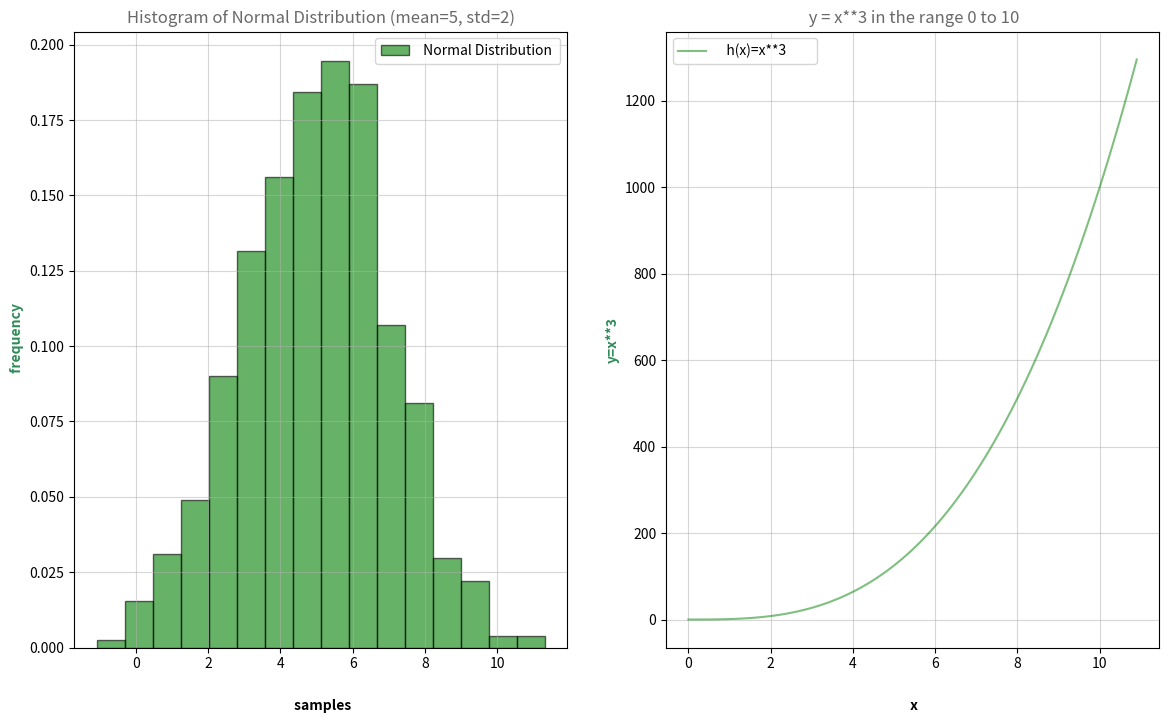

Source code (Python):
# plottask.py
# this program when run, displays:
# a histogram of a normal distribution of a 1000 values with a mean of 5 and standard deviation of 2. 
# a plot of the function h(x)=x**3 in the range 0 to 10,
# Author : Maroua EL imame


# import modules
import numpy as np
import matplotlib.pyplot as plt

# generate random numbers corresponding to 1000 values with a mean of 5 and standard deviation of 2 and assigne a value 'random_numbers'
random_numbers = np.random.normal(loc=5, scale=2, size=1000)

# random.normal() method to get a normal data distribution where 'random' is the random module in NumPy and .normal() the function that random numbers from a normal distribution.
# loc   : mean (“centre”) of the distribution.
# scale : standard deviation (spread or “width”) of the distribution
# size  : samples

# I used the resource below to learn more about the normal distribution
# reference 8.1 : https://www.w3schools.com/python/numpy/numpy_random_normal.asp
# reference 8.2 : https://numpy.org/devdocs/reference/random/generated/numpy.random.normal.html#:~:text=numpy.random.normal%23,size%3DNone)

# documentations used to understand the different parameters of plots and hitogram method through the links below. 
# reference 8.3 : https://matplotlib.org/stable/api/_as_gen/matplotlib.pyplot.hist.html
# reference 8.4 : https://matplotlib.org/stable/tutorials/pyplot.html

# create a histogram of random numbers previously generated
# create a figure and axis
fig, ((ax1, ax2)) = plt.subplots(nrows=1, ncols=2, sharex=False, constrained_layout=False, sharey=False,  figsize=(14,8),)

# the following code will generate a histogram with specified parameters.
# #values  to be plotted (random_numbers)
# bins=16: this defines the number of equal-width bins in the range
# density=True: Normalize the histogram.
# facecolor=''  Set the color of the bars to green.
# alpha= ' used to set the transparency of the bars.

# method used to display Multiple Plots
# https://www.w3schools.com/Python/matplotlib_subplot.asp

#--------------------------------------------------------
# a . 1st plot 
# the figure has 1 row, 2 columns, and this plot is the first plot.
plt.subplot(1, 2, 1)
# plot a histogram
plt.hist(random_numbers, 16,density= True, label= " Normal Distribution ", facecolor='green', edgecolor ='k', alpha=0.6) 
# I added a grid ti simplify the reading
plt.grid(True, alpha=0.5)
# axis 
ax1.set_title("Histogram of Normal Distribution (mean=5, std=2)" , c='dimgrey')
ax1.set_xlabel(" samples", labelpad=20 ,fontsize=10 ,  weight='bold', c='k')
ax1.set_ylabel(" frequency",fontsize=10,  weight='bold', color="seagreen")

# add legend
plt.legend()
#--------------------------------------------------------

# b. second  plot
# plot of the function h(x)=x**3 in the range 0 to 10.

# values to be plotted
# np.arange(), generates a range of numbers starting from 0, going up but not including 11. I used this range so the value 10 is shown in the plot.
# the 0.1 is the step size or increment between each number in the generated array.
x = np.arange(0,11,0.1) 
y = x**3
 
# the figure has 1 row, 2 columns, and this plot is the second plot.
plt.subplot(1, 2, 2)
# plot
plt.plot(x,y, label="   h(x)=x**3        ", c='g', alpha=0.5) 
# I added a grid for easy lecture of corresponding point
plt.grid(True, alpha=0.5)
# axis 
ax2.set_title(" y = x**3 in the range 0 to 10", c='dimgrey')
ax2.set_xlabel(" x", labelpad=20, fontsize= 10 ,  weight='bold', c='k')
ax2.set_ylabel( "y=x**3",fontsize=10,  weight='bold', color="seagreen")

# addlegend
plt.legend()

# additional resource to make the axis labels look nice
# reference 8.5 : https://matplotlib.org/stable/api/text_api.html#matplotlib.text.Text.set_fontstyle:~:text=set_fontstyle(fontstyle,normal%27%2C%20%27italic%27%2C%20%27oblique%27%7D
# reference 8.6 : https://matplotlib.org/stable/api/_as_gen/matplotlib.figure.Figure.set_constrained_layout_pads.html
# reference 8.7 : https://matplotlib.org/stable/gallery/color/named_colors.html

# save the plots generated by this code
plt.savefig("plottask.png")

# show
plt.show()





